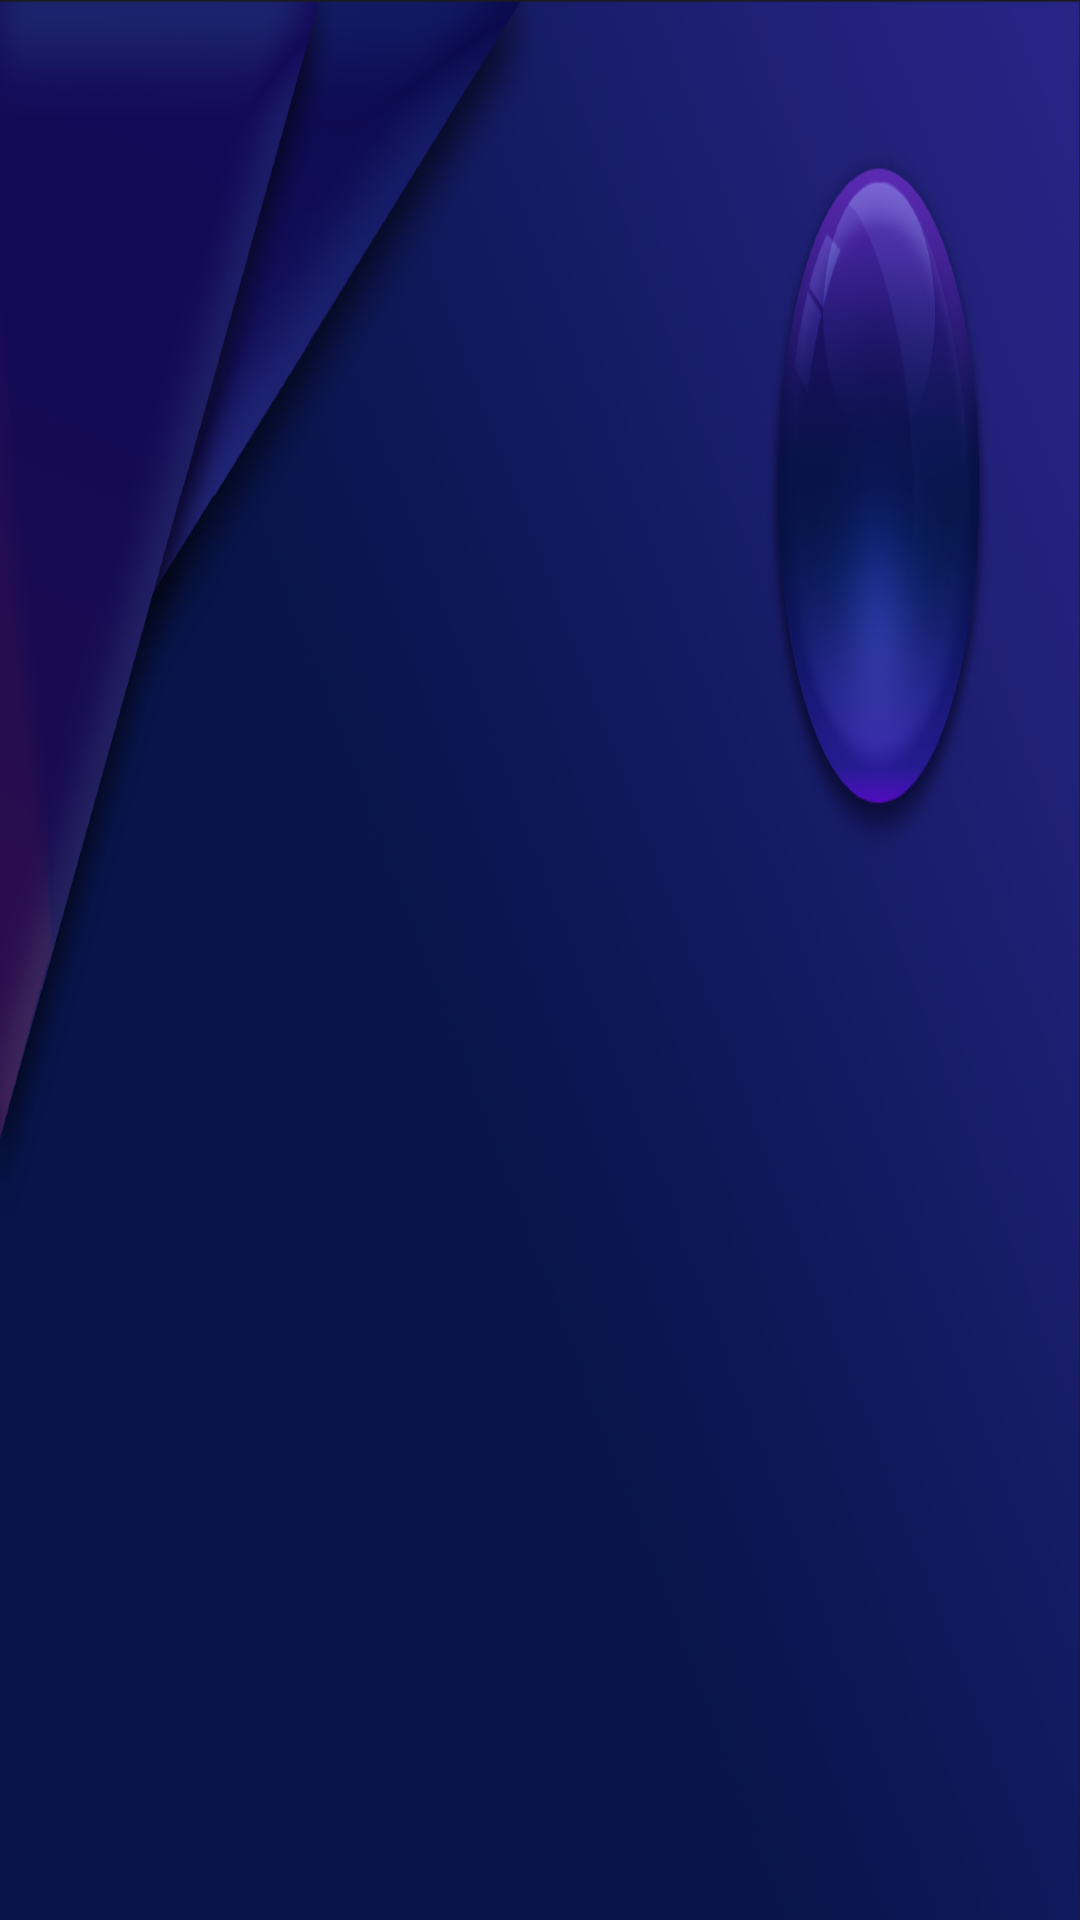

Produce the Android XML layout that renders to this screen, including the resource entries it uses.
<!-- AndroidManifest.xml: application theme android:Theme.DeviceDefault.NoActionBar.Fullscreen -->
<!-- res/layout/activity_art_fancy.xml -->
<?xml version="1.0" encoding="utf-8"?>
<RelativeLayout xmlns:android="http://schemas.android.com/apk/res/android"
    xmlns:tools="http://schemas.android.com/tools"
    android:id="@+id/activity_art_fancy"
    android:layout_width="match_parent"
    android:layout_height="match_parent"
    tools:context="com.jiuzhou.porter.launcher.activity.ArtFancyActivity"
    android:background="@mipmap/module_pic_lessons_background">

</RelativeLayout>
<!-- resources referenced by this layout -->
<resources>
  <!-- mipmap module_pic_lessons_background: png bitmap (mipmap-hdpi, 729199 bytes) -->
</resources>
